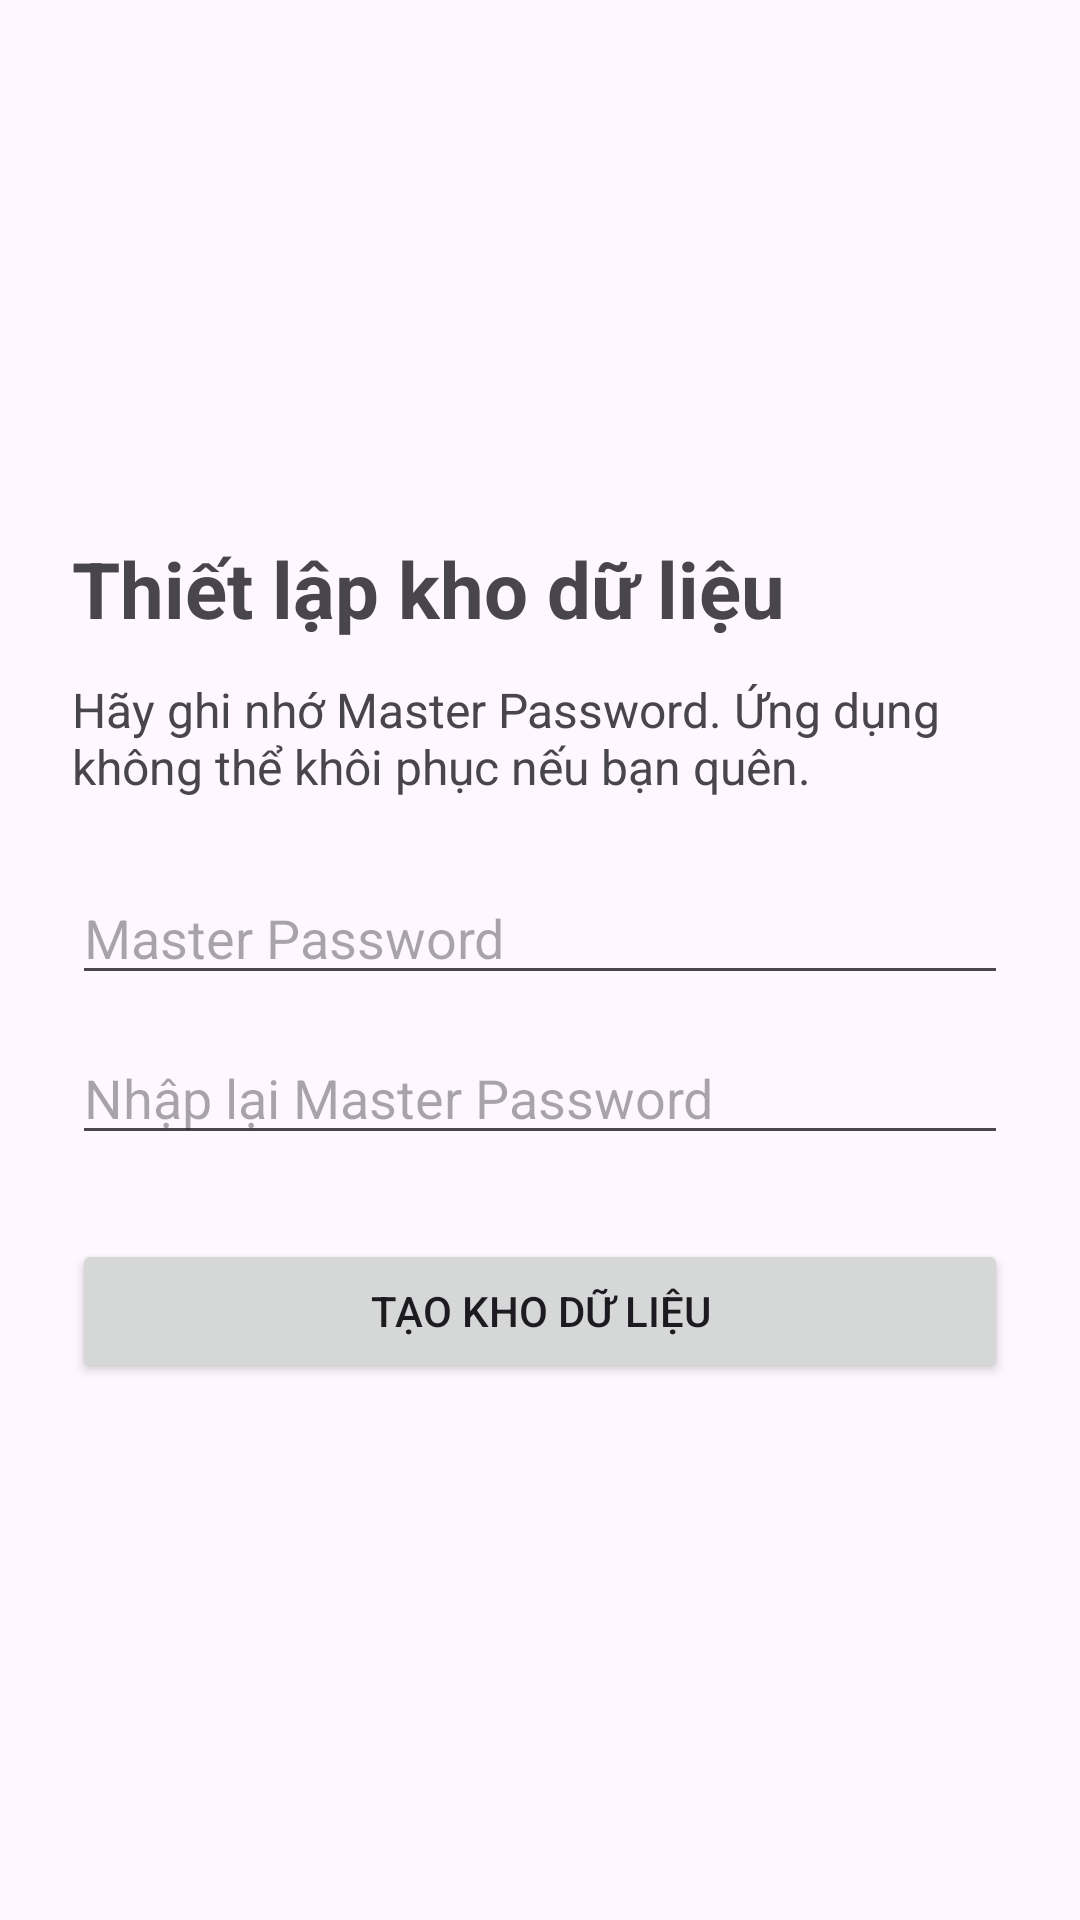

Layout XML and referenced resources for this Android screen:
<!-- AndroidManifest.xml: application theme Theme.PaperVault -->
<!-- res/layout/taomasterpassword.xml -->
<?xml version="1.0" encoding="utf-8"?>
<LinearLayout xmlns:android="http://schemas.android.com/apk/res/android"
    android:layout_width="match_parent"
    android:layout_height="match_parent"
    android:gravity="center_vertical"
    android:orientation="vertical"
    android:padding="24dp">

    <TextView
        android:layout_width="wrap_content"
        android:layout_height="wrap_content"
        android:text="Thiết lập kho dữ liệu"
        android:textSize="26sp"
        android:textStyle="bold" />

    <TextView
        android:layout_width="wrap_content"
        android:layout_height="wrap_content"
        android:layout_marginTop="12dp"
        android:text="Hãy ghi nhớ Master Password. Ứng dụng không thể khôi phục nếu bạn quên."
        android:textSize="16sp" />

    <EditText
        android:id="@+id/edtMasterPassword"
        android:layout_width="match_parent"
        android:layout_height="wrap_content"
        android:layout_marginTop="24dp"
        android:hint="Master Password"
        android:inputType="textPassword" />

    <EditText
        android:id="@+id/edtConfirmPassword"
        android:layout_width="match_parent"
        android:layout_height="wrap_content"
        android:layout_marginTop="12dp"
        android:hint="Nhập lại Master Password"
        android:inputType="textPassword" />

    <Button
        android:id="@+id/btnCreateVault"
        android:layout_width="match_parent"
        android:layout_height="wrap_content"
        android:layout_marginTop="28dp"
        android:text="Tạo kho dữ liệu" />

</LinearLayout>
<!-- resources referenced by this layout -->
<resources>
  <style name="Theme.PaperVault" parent="Base.Theme.PaperVault" />
  <style name="Base.Theme.PaperVault" parent="Theme.Material3.DayNight.NoActionBar">
          
          
      </style>
</resources>
